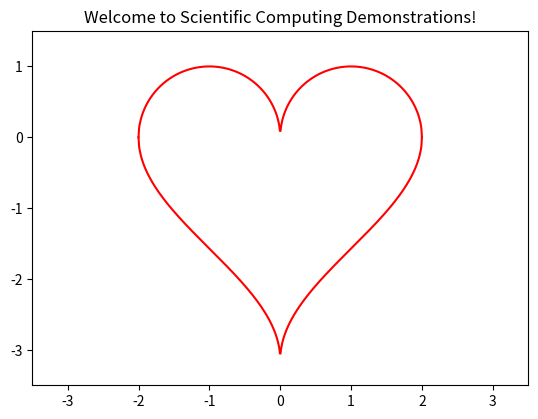

Here is the Python script that generated this plot:
# welcome.ipynb

# Cell 01 - Welcome to the Scientific Computing Demonstrations!
# These labs were developed by Dave Biersach (dbiersach@bnl.gov)
# and are released under the GPL v3 license

%matplotlib widget

import matplotlib.pyplot as plt
import numpy as np

x = np.linspace(-2, 2, 500)
f_top = np.sqrt(1 - (np.abs(x) - 1) ** 2)
f_bot = np.arccos(1 - np.abs(x)) - np.pi

ax = plt.gca()
ax.plot(x, f_top, color="red")
ax.plot(x, f_bot, color="red")

ax.set_xlim(-3.5, 3.5)
ax.set_ylim(-3.5, 1.5)

ax.set_title("Welcome to Scientific Computing Demonstrations!")
ax.set_aspect("equal")

plt.show()
